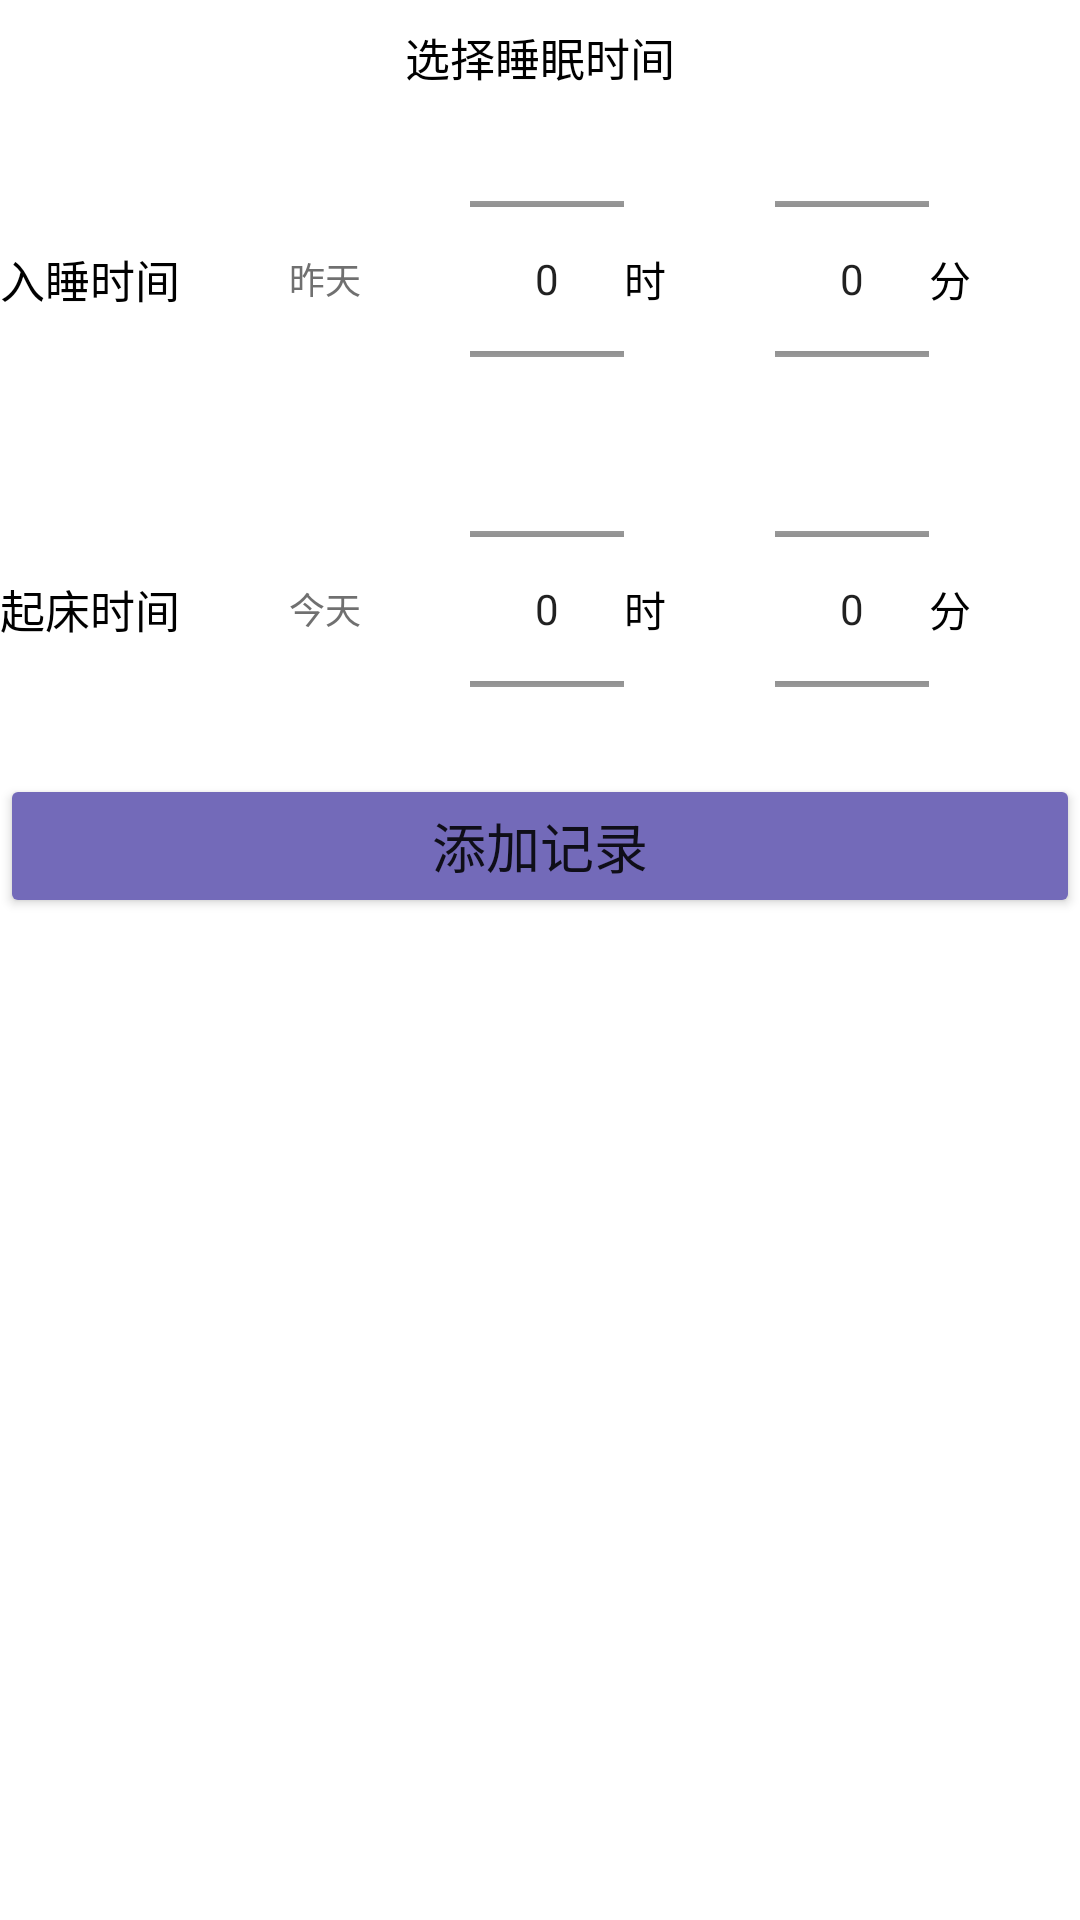

The Android layout XML behind this screen, and the referenced resources:
<!-- AndroidManifest.xml: application theme Theme.HealtheManager1 -->
<!-- res/layout/dialog_sleep.xml -->
<?xml version="1.0" encoding="utf-8"?>
<androidx.constraintlayout.widget.ConstraintLayout
    xmlns:android="http://schemas.android.com/apk/res/android"
    xmlns:tools="http://schemas.android.com/tools"
    android:layout_width="match_parent"
    android:layout_height="match_parent">
    <LinearLayout
        android:layout_width="match_parent"
        android:layout_height="wrap_content"
        tools:ignore="MissingConstraints"
        android:orientation="vertical"
        >
        <TextView

            android:layout_width="match_parent"
            android:layout_height="wrap_content"
            android:gravity="center"
            android:layout_marginTop="8dp"
            android:layout_marginBottom="8dp"

            android:textSize="15dp"
            android:text="选择睡眠时间"
            android:textColor="@color/black"/>

        <LinearLayout
            android:layout_width="match_parent"
            android:layout_height="wrap_content"
            android:orientation="vertical"

            >
            <LinearLayout
                android:layout_width="match_parent"
                android:layout_height="wrap_content"
                android:layout_gravity="center_horizontal"
                android:orientation="horizontal">
                <TextView

                    android:layout_width="wrap_content"
                    android:layout_height="wrap_content"
                    android:layout_gravity="center_vertical"
                    android:layout_weight="1"
                    android:textSize="15dp"
                    android:text="入睡时间"
                    android:textColor="@color/black"/>
                <TextView

                    android:layout_width="wrap_content"
                    android:layout_height="wrap_content"
                    android:layout_gravity="center_vertical"
                    android:layout_weight="1"
                    android:textSize="12dp"

                    android:text="昨天"
                    android:textColor="@color/category_tab_text"/>

                <NumberPicker
                    android:id="@+id/hourpicker"
                    android:layout_weight="1"

                    android:layout_width="15dp"
                    android:layout_height="110dp" />

                <TextView
                    android:layout_width="wrap_content"
                    android:layout_height="wrap_content"
                    android:layout_weight="1"
                    android:layout_gravity="center_vertical"
                    android:textColor="@color/black"
                    android:text="时" />

                <NumberPicker
                    android:id="@+id/minuteicker"
                    android:layout_weight="1"
                    android:layout_width="15dp"
                    android:layout_height="110dp" />


                <TextView
                    android:layout_width="wrap_content"
                    android:layout_weight="1"
                    android:layout_height="wrap_content"
                    android:layout_gravity="center_vertical"
                    android:textColor="@color/black"
                    android:text="分" />

            </LinearLayout>



        </LinearLayout>



        <LinearLayout
            android:layout_width="match_parent"
            android:layout_height="wrap_content"
            android:orientation="vertical"

            tools:ignore="MissingConstraints">





            <LinearLayout
                android:layout_width="match_parent"
                android:layout_height="wrap_content"
                android:layout_gravity="center_horizontal"
                android:orientation="horizontal"
                >


                <TextView

                    android:layout_width="wrap_content"
                    android:layout_height="wrap_content"
                    android:layout_gravity="center_vertical"
                    android:layout_weight="1"
                    android:textSize="15dp"
                    android:text="起床时间"
                    android:textColor="@color/black"/>
                <TextView

                    android:layout_width="wrap_content"
                    android:layout_height="wrap_content"
                    android:layout_gravity="center_vertical"
                    android:layout_weight="1"
                    android:textSize="12dp"

                    android:text="今天"
                    android:textColor="@color/category_tab_text"/>

                <NumberPicker
                    android:id="@+id/hourpicker1"
                    android:layout_weight="1"
                    android:layout_width="15dp"
                    android:layout_height="110dp" />

                <TextView
                    android:layout_width="wrap_content"
                    android:layout_height="wrap_content"
                    android:layout_weight="1"
                    android:layout_gravity="center_vertical"
                    android:textColor="@color/black"
                    android:text="时" />

                <NumberPicker
                    android:id="@+id/minuteicker1"
                    android:layout_weight="1"
                    android:layout_width="15dp"
                    android:layout_height="110dp" />


                <TextView
                    android:layout_width="wrap_content"
                    android:layout_weight="1"
                    android:layout_height="wrap_content"
                    android:layout_gravity="center_vertical"
                    android:textColor="@color/black"
                    android:text="分" />

            </LinearLayout>

        </LinearLayout>
        <Button
            android:id="@+id/add_d"
            android:layout_width="match_parent"
            android:layout_height="wrap_content"
            android:layout_gravity="center"
            android:backgroundTint="#736AB9"
            android:text="添加记录"
            android:textSize="18dp" />

    </LinearLayout>


</androidx.constraintlayout.widget.ConstraintLayout>
<!-- resources referenced by this layout -->
<resources>
  <color name="black">#FF000000</color>
  <color name="category_tab_text">#ff707070</color>
  <style name="Theme.HealtheManager1" parent="Theme.MaterialComponents.DayNight.DarkActionBar">
          
          <item name="colorPrimary">#353C4F</item>
          
          <item name="colorPrimaryVariant">#00C4B3</item>
          <item name="colorOnPrimary">@color/white</item>
  
          
          <item name="colorSecondary">@color/teal_200</item>
          <item name="colorSecondaryVariant">@color/teal_700</item>
          <item name="colorOnSecondary">@color/grey_btn_color_disable</item>
          
          <item name="android:statusBarColor" tools:targetApi="l">?attr/colorPrimaryVariant</item>
          
          <item name="windowNoTitle">true</item>
          <item name="android:windowBackgroundFallback">#736AB9</item>
      </style>
  <color name="white">#FFFFFFFF</color>
  <color name="teal_200">#FF03DAC5</color>
  <color name="teal_700">#FF018786</color>
  <color name="grey_btn_color_disable">#7fd8d8d8</color>
</resources>
